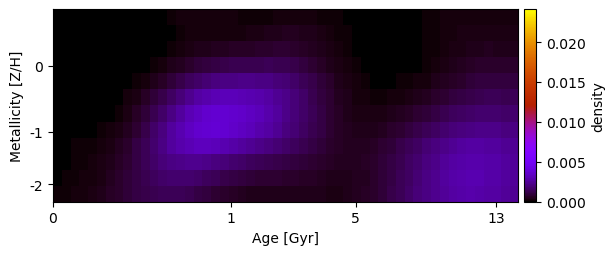

The data file committed next to this chart (first rows):
6.186133012552153783e-20, 5.357223983174022949e-20, 6.464273432488313772e-20, 6.630694472923806468e-20, 6.644796767550117047e-20, 1.529967093214754195e-19, 1.945402132409491501e-19, 2.335571933322314023e-19, 3.065998464261753755e-19, 2.167965287129642100e-19, 6.392263991374334470e-06, 2.249380660075990111e-05, 5.482073085231615995e-05, 1.145612061507369193e-04, 1.913462157123200840e-04, 2.526508896651249786e-04, 2.811811979233081447e-04, 2.768200084605619451e-04, 2.619064543139099067e-04, 2.396840552167817128e-04, 1.999661040045236241e-04, 1.536622361579329107e-04, 1.309373914052271008e-04, 1.452648281508443252e-04
9.007131630291506322e-20, 7.833986733418212325e-20, 7.975997332339364920e-20, 7.755931965983866816e-20, 6.779633399550080144e-20, 1.214261320075468901e-19, 1.503929224625317946e-19, 1.713782362572804209e-19, 1.850589103935864094e-19, 1.556606419669140984e-19, 5.049957325953096747e-06, 1.679850917485960102e-05, 4.094044936636764105e-05, 8.555499328163539629e-05, 1.484753326383600708e-04, 2.047659838066819894e-04, 2.382874267245349976e-04, 2.471934482078495679e-04, 2.556381804130201702e-04, 2.658279338160687432e-04, 2.752350682414310369e-04, 2.815161089080222960e-04, 3.037645299892255618e-04, 3.518860170826900108e-04
9.815577944977398907e-20, 8.508318377822871729e-20, 8.442755517575974002e-20, 7.850993350211482043e-20, 7.482911191901131927e-20, 1.227233527784542188e-19, 1.340309380100150278e-19, 1.406911131741520807e-19, 1.436834189087446506e-19, 1.257642952727070426e-19, 7.578890677771224702e-06, 2.853580763203764995e-05, 6.762067050670155920e-05, 1.337829798907755503e-04, 2.251376361950352747e-04, 3.180462356727588660e-04, 3.955475304729064862e-04, 4.472969498117752591e-04, 4.899580070469734382e-04, 5.305197632681158326e-04, 5.684160499552047682e-04, 5.963296525878545662e-04, 6.264127070334561068e-04, 6.689354022852691747e-04
1.589659347922415386e-05, 1.237695651018651606e-05, 1.059207608114928420e-05, 9.577598565149288905e-06, 4.589639023319241488e-06, 7.357271322981638130e-07, 8.029579393884467563e-20, 7.950271514476437200e-20, 5.771230831899611287e-06, 2.444503390745434595e-05, 6.599413259951320281e-05, 1.389720049261443824e-04, 2.438428553145134160e-04, 3.805595730212468124e-04, 5.472414039367802518e-04, 7.209239563473050002e-04, 8.780740680623586557e-04, 1.000929404024432845e-03, 1.092902079184230333e-03, 1.166426924690847468e-03, 1.230017556637736688e-03, 1.273119449389473190e-03, 1.298772933655724686e-03, 1.314645069512065511e-03
5.120769472537646251e-05, 4.234162364153140151e-05, 3.724721986379133493e-05, 3.388698977500268763e-05, 2.118133381513741365e-05, 1.128031515930247955e-05, 1.367593701081506254e-05, 3.207944731222700182e-05, 7.491384354214330088e-05, 1.519081495033208795e-04, 2.707085690344597268e-04, 4.354195097865860863e-04, 6.444353461689985825e-04, 8.903373145248103275e-04, 1.162294663387314179e-03, 1.431662721935861131e-03, 1.670827638066179049e-03, 1.858988861294366343e-03, 1.996599012371281026e-03, 2.097121683626919364e-03, 2.162073087020245209e-03, 2.182852066604190362e-03, 2.175891188938603588e-03, 2.159078330761514571e-03
5.150630140898962943e-05, 4.272937821425880448e-05, 3.757905636428852866e-05, 3.418704396331160493e-05, 2.148138800344396264e-05, 1.557387907696396753e-05, 3.623460140810583034e-05, 9.270861889963238336e-05, 1.952675478327172863e-04, 3.538203298766399714e-04, 5.738869962210326565e-04, 8.559001786401585887e-04, 1.192695337452329878e-03, 1.560420885174977016e-03, 1.935574152834150735e-03, 2.301356798221358864e-03, 2.655263796565986503e-03, 2.915717148406882231e-03, 3.063583905675335006e-03, 3.145164027920614377e-03, 3.151362718938547150e-03, 3.095396780234579460e-03, 2.988871617804197273e-03, 2.874985924703126611e-03
5.150630140899094402e-05, 4.327969465822979994e-05, 4.009632300419561902e-05, 3.970287015341398423e-05, 3.203356713923641508e-05, 3.883085401658927107e-05, 8.727160289286635256e-05, 1.886361680527258162e-04, 3.534517885571468411e-04, 5.887814941226583981e-04, 8.956720794709876511e-04, 1.270541838590549246e-03, 1.695532856682994537e-03, 2.166620642525335198e-03, 2.619370593433422833e-03, 3.040454081177743507e-03, 3.387689102430993526e-03, 3.607225925773114780e-03, 3.730021187082831029e-03, 3.730055098220511935e-03, 3.650251473597181627e-03, 3.506602352175291690e-03, 3.316736157169614379e-03, 3.116162622225610024e-03
6.291201069589269523e-05, 6.162571487253984707e-05, 6.673103267524714674e-05, 7.626116626724082736e-05, 8.429081759262292467e-05, 1.137946643793427074e-04, 1.941909389014769200e-04, 3.371112567925611922e-04, 5.495844139343105360e-04, 8.376483165195495843e-04, 1.194734202321135570e-03, 1.610118717036832479e-03, 2.058295913166473343e-03, 2.553687242582578822e-03, 2.993459574343193194e-03, 3.364892417612302348e-03, 3.629334583909140342e-03, 3.752439224312612964e-03, 3.782480056914858633e-03, 3.705293150594432018e-03, 3.556305513215666635e-03, 3.357323669415630298e-03, 3.136827455278186263e-03, 2.923077849999450219e-03
7.020784692517047091e-05, 8.240420679606958636e-05, 1.007677436118863741e-04, 1.245319882139664586e-04, 1.582245958981455200e-04, 2.165088493726114371e-04, 3.268979882497553965e-04, 5.010114907343373803e-04, 7.405727963536295208e-04, 1.039631094187072917e-03, 1.386835317471582117e-03, 1.770147008554444389e-03, 2.162208040461205665e-03, 2.547980763364762063e-03, 2.864014370608946973e-03, 3.100914278958099429e-03, 3.225554784417256245e-03, 3.214530095374563447e-03, 3.126348659164425014e-03, 2.993019775831002715e-03, 2.798002667046378591e-03, 2.599327094467483983e-03, 2.406109731959308294e-03, 2.239478861032105032e-03
6.154560179175249236e-05, 8.872567793173249506e-05, 1.225227268705726192e-04, 1.609586922273356733e-04, 2.214672294849144823e-04, 3.090436641312022375e-04, 4.405521475670181545e-04, 6.188817898222450948e-04, 8.411057582048840544e-04, 1.096446117247199198e-03, 1.371632316424554326e-03, 1.655108841720854228e-03, 1.914271346345869894e-03, 2.113363915560397942e-03, 2.236138130659940694e-03, 2.287157664368490509e-03, 2.267862135621302646e-03, 2.175014274669839244e-03, 2.048382589966593875e-03, 1.910187621703828432e-03, 1.767422613401446654e-03, 1.631191174496444355e-03, 1.506082966205845751e-03, 1.394194454040592092e-03
7.306012209609620859e-05, 1.059013146949070160e-04, 1.448787615547467589e-04, 1.917108452791641470e-04, 2.648122916359841456e-04, 3.648894656524741763e-04, 5.004802906156416648e-04, 6.684181544946757834e-04, 8.629852185001035680e-04, 1.071061207215998805e-03, 1.279302511943950947e-03, 1.477634399425881715e-03, 1.659745489713742661e-03, 1.749729908982903918e-03, 1.748076335163529192e-03, 1.704474241812880793e-03, 1.610183293515214144e-03, 1.480149406777594512e-03, 1.332831919910832871e-03, 1.191771736005160353e-03, 1.067158660202569172e-03, 9.652407952617864583e-04, 8.855363294174179584e-04, 8.263386311974776693e-04
9.759125385069989517e-05, 1.400636016330866155e-04, 1.899113439733488191e-04, 2.478642812739650404e-04, 3.376750514954747224e-04, 4.513126192586532992e-04, 5.883344068954772001e-04, 7.412370645754932322e-04, 9.019543657923383183e-04, 1.057480587906766637e-03, 1.197120015706555716e-03, 1.313818331894890060e-03, 1.382473368773063250e-03, 1.391020212051446471e-03, 1.342198215495619355e-03, 1.247012428853237461e-03, 1.120759480105100892e-03, 9.769634433799002492e-04, 8.310782843185206183e-04, 7.024918879455926708e-04, 5.986733243265437900e-04, 5.217938200310606300e-04, 4.692587343646440314e-04, 4.401759529402721628e-04
